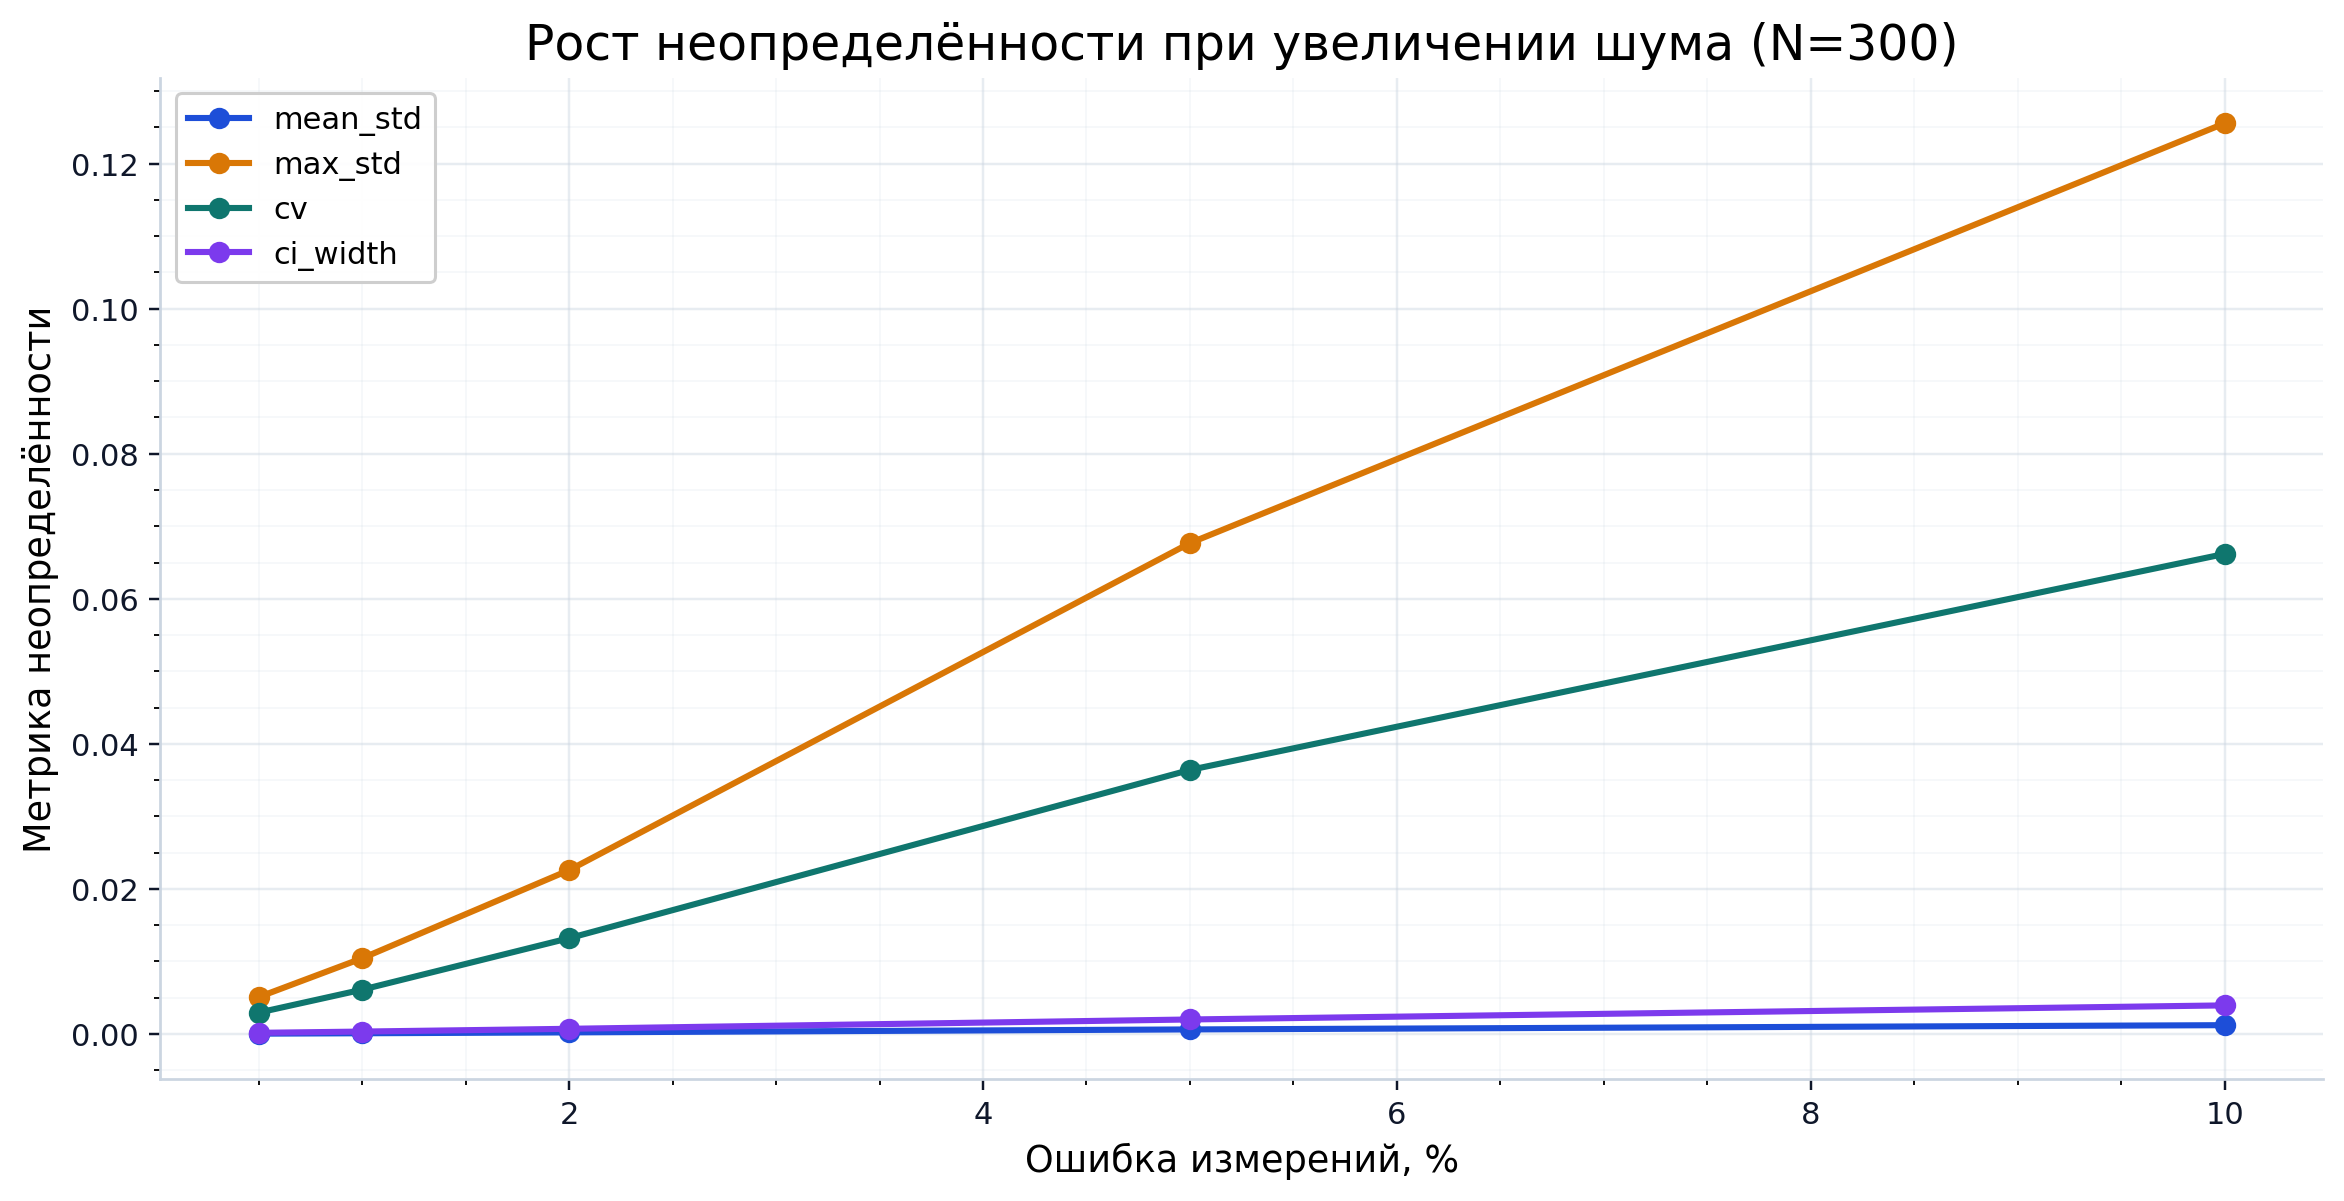

The file beside this chart, header and first rows:
mean_std, max_std, cv, ci_width, coefficient_of_variation, mean_ci_width, max_uncertainty, mean_uncertainty, error_percent
5.0953101890627295e-05, 0.005098, 0.002957, 0.0001656, 0.002957, 0.0001656, 0.005098, 5.0953101890627295e-05, 0.5
0.000105, 0.01045, 0.006118, 0.000339, 0.006118, 0.000339, 0.01045, 0.000105, 1.0
0.0002253, 0.0226, 0.01321, 0.0007203, 0.01321, 0.0007203, 0.0226, 0.0002253, 2.0
0.0006326, 0.06768, 0.03641, 0.002005, 0.03641, 0.002005, 0.06768, 0.0006326, 5.0
0.001221, 0.1255, 0.06618, 0.003947, 0.06618, 0.003947, 0.1255, 0.001221, 10.0
